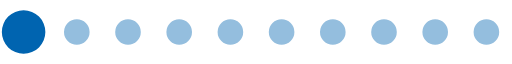
t = 0.00 s
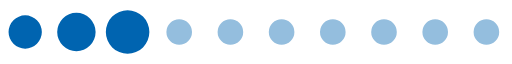
t = 0.26 s
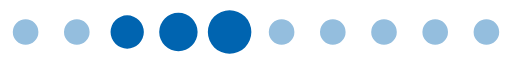
t = 0.52 s
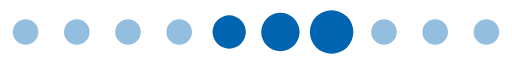
t = 0.78 s
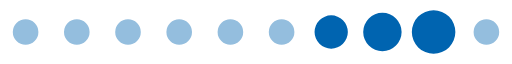
t = 1.04 s
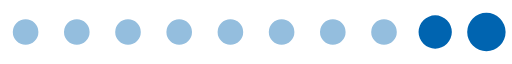
t = 1.30 s

The animated SVG that drew these frames (rendered in a browser with its animation timeline set to each time). Animation: 1 SMIL element (animateTransform=1); one cycle of 1.56 s, repeats indefinitely.

<?xml version="1.0" encoding="UTF-8" standalone="no"?><svg xmlns:svg="http://www.w3.org/2000/svg" xmlns="http://www.w3.org/2000/svg" xmlns:xlink="http://www.w3.org/1999/xlink" version="1.0" width="160px" height="20px" viewBox="0 0 128 16" xml:space="preserve"><path fill="#94bede" d="M6.4,4.8A3.2,3.2,0,1,1,3.2,8,3.2,3.2,0,0,1,6.4,4.8Zm12.8,0A3.2,3.2,0,1,1,16,8,3.2,3.2,0,0,1,19.2,4.8ZM32,4.8A3.2,3.2,0,1,1,28.8,8,3.2,3.2,0,0,1,32,4.8Zm12.8,0A3.2,3.2,0,1,1,41.6,8,3.2,3.2,0,0,1,44.8,4.8Zm12.8,0A3.2,3.2,0,1,1,54.4,8,3.2,3.2,0,0,1,57.6,4.8Zm12.8,0A3.2,3.2,0,1,1,67.2,8,3.2,3.2,0,0,1,70.4,4.8Zm12.8,0A3.2,3.2,0,1,1,80,8,3.2,3.2,0,0,1,83.2,4.8ZM96,4.8A3.2,3.2,0,1,1,92.8,8,3.2,3.2,0,0,1,96,4.8Zm12.8,0A3.2,3.2,0,1,1,105.6,8,3.2,3.2,0,0,1,108.8,4.8Zm12.8,0A3.2,3.2,0,1,1,118.4,8,3.2,3.2,0,0,1,121.6,4.8Z"/><g><path fill="#0064b0" d="M-42.7,3.84A4.16,4.16,0,0,1-38.54,8a4.16,4.16,0,0,1-4.16,4.16A4.16,4.16,0,0,1-46.86,8,4.16,4.16,0,0,1-42.7,3.84Zm12.8-.64A4.8,4.8,0,0,1-25.1,8a4.8,4.8,0,0,1-4.8,4.8A4.8,4.8,0,0,1-34.7,8,4.8,4.8,0,0,1-29.9,3.2Zm12.8-.64A5.44,5.44,0,0,1-11.66,8a5.44,5.44,0,0,1-5.44,5.44A5.44,5.44,0,0,1-22.54,8,5.44,5.44,0,0,1-17.1,2.56Z"/><animateTransform attributeName="transform" type="translate" values="23 0;36 0;49 0;62 0;74.5 0;87.5 0;100 0;113 0;125.5 0;138.5 0;151.5 0;164.5 0;178 0" calcMode="discrete" dur="1560ms" repeatCount="indefinite"/></g></svg>
